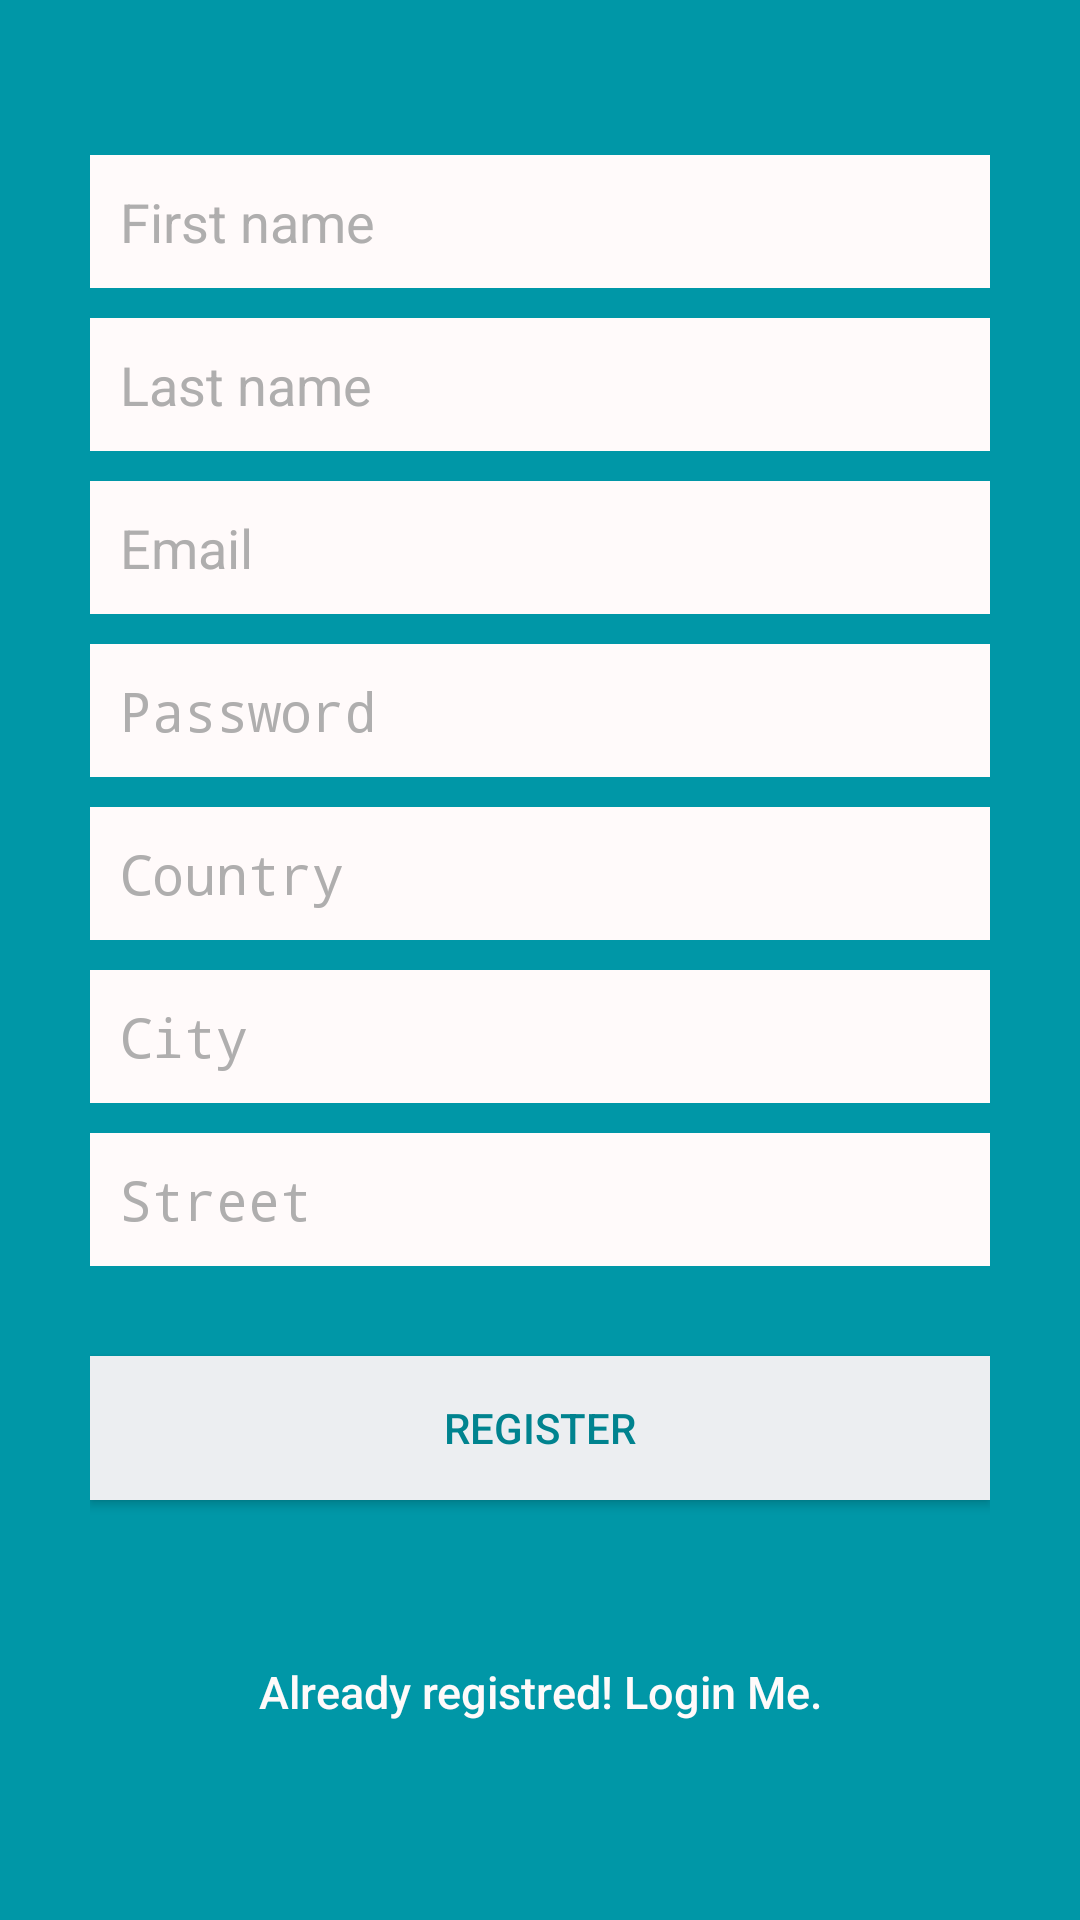

This screen was rendered from an Android layout file. Write that file and the resources it references.
<!-- AndroidManifest.xml: activity theme LoginAndRegisterTheme -->
<!-- res/layout/activity_register.xml -->
<?xml version="1.0" encoding="utf-8"?>
<LinearLayout xmlns:android="http://schemas.android.com/apk/res/android"
    android:layout_width="fill_parent"
    android:layout_height="fill_parent"
    android:background="@color/colorPrimary"
    android:gravity="center"
    android:orientation="vertical"
    android:padding="10dp">

    <LinearLayout
        android:layout_width="fill_parent"
        android:layout_height="wrap_content"
        android:layout_gravity="center"
        android:orientation="vertical"
        android:paddingLeft="20dp"
        android:paddingRight="20dp">

        <EditText
            android:id="@+id/first_name"
            android:layout_width="fill_parent"
            android:layout_height="wrap_content"
            android:layout_marginBottom="10dp"
            android:background="@color/colorWhite"
            android:hint="First name"
            android:inputType="textCapWords"
            android:padding="10dp"
            android:singleLine="true"
            android:textColor="@color/colorBlack"
            android:textColorHint="@color/input_register_hint" />

        <EditText
            android:id="@+id/last_name"
            android:layout_width="fill_parent"
            android:layout_height="wrap_content"
            android:layout_marginBottom="10dp"
            android:background="@color/colorWhite"
            android:hint="Last name"
            android:inputType="textCapWords"
            android:padding="10dp"
            android:singleLine="true"
            android:textColor="@color/colorBlack"
            android:textColorHint="@color/input_register_hint" />

        <EditText
            android:id="@+id/email"
            android:layout_width="fill_parent"
            android:layout_height="wrap_content"
            android:layout_marginBottom="10dp"
            android:background="@color/colorWhite"
            android:hint="@string/hint_email"
            android:inputType="textEmailAddress"
            android:padding="10dp"
            android:singleLine="true"
            android:textColor="@color/colorBlack"
            android:textColorHint="@color/input_register_hint" />

        <EditText
            android:id="@+id/password"
            android:layout_width="fill_parent"
            android:layout_height="wrap_content"
            android:layout_marginBottom="10dp"
            android:background="@color/colorWhite"
            android:hint="@string/hint_password"
            android:inputType="textPassword"
            android:padding="10dp"
            android:singleLine="true"
            android:textColor="@color/colorBlack"
            android:textColorHint="@color/input_register_hint" />

        <EditText
            android:id="@+id/country"
            android:layout_width="fill_parent"
            android:layout_height="wrap_content"
            android:layout_marginBottom="10dp"
            android:background="@color/colorWhite"
            android:hint="Country"
            android:inputType="textPassword"
            android:padding="10dp"
            android:singleLine="true"
            android:textColor="@color/colorBlack"
            android:textColorHint="@color/input_register_hint" />

        <EditText
            android:id="@+id/city"
            android:layout_width="fill_parent"
            android:layout_height="wrap_content"
            android:layout_marginBottom="10dp"
            android:background="@color/colorWhite"
            android:hint="City"
            android:inputType="textPassword"
            android:padding="10dp"
            android:singleLine="true"
            android:textColor="@color/colorBlack"
            android:textColorHint="@color/input_register_hint" />

        <EditText
            android:id="@+id/street"
            android:layout_width="fill_parent"
            android:layout_height="wrap_content"
            android:layout_marginBottom="10dp"
            android:background="@color/colorWhite"
            android:hint="Street"
            android:inputType="textPassword"
            android:padding="10dp"
            android:singleLine="true"
            android:textColor="@color/colorBlack"
            android:textColorHint="@color/input_register_hint" />

        

        <Button
            android:id="@+id/btnRegister"
            android:layout_width="fill_parent"
            android:layout_height="wrap_content"
            android:layout_marginTop="20dip"
            android:background="@color/btn_login_bg"
            android:text="@string/btn_register"
            android:textColor="@color/colorPrimaryDark" />

        

        <Button
            android:id="@+id/btnLinkToLoginScreen"
            android:layout_width="fill_parent"
            android:layout_height="wrap_content"
            android:layout_marginTop="40dip"
            android:background="@null"
            android:text="@string/btn_link_to_login"
            android:textAllCaps="false"
            android:textColor="@color/colorWhite"
            android:textSize="15dp" />
    </LinearLayout>

</LinearLayout>
<!-- resources referenced by this layout -->
<resources>
  <color name="btn_login_bg">#eceef1</color>
  <color name="colorBlack">#191919</color>
  <color name="colorPrimary">#0097A7</color>
  <color name="colorPrimaryDark">#00838F</color>
  <color name="colorWhite">#fffafa</color>
  <color name="input_register_hint">#afaeae</color>
  <string name="btn_link_to_login">Already registred! Login Me.</string>
  <string name="btn_register">REGISTER</string>
  <string name="hint_email">Email</string>
  <string name="hint_password">Password</string>
  <style name="LoginAndRegisterTheme" parent="AppTheme">
          <item name="windowNoTitle">true</item>
          <item name="colorPrimaryDark">@color/colorPrimary</item>
      </style>
  <style name="AppTheme" parent="Base.Theme.AppCompat.Light.DarkActionBar">
          
          <item name="colorPrimary">@color/colorPrimary</item>
          <item name="colorPrimaryDark">@color/colorPrimaryDark</item>
          <item name="colorAccent">@color/colorAccent</item>
      </style>
  <color name="colorAccent">#00BCD4</color>
</resources>
